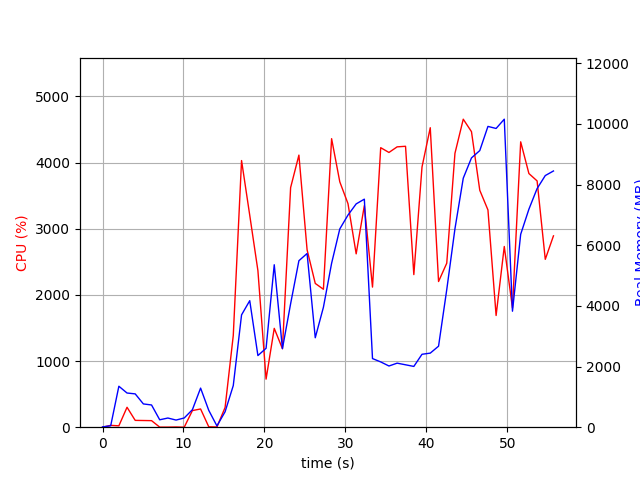

The table this chart was drawn from, first rows:
elapsed_time, nproc, cpu, mem_real, mem_virtual
3.910064697265625e-05, 1, 0.0, 9.734, 3191
1.007, 2, 27.8, 48, 154.8
2.016, 9, 20.8, 1351, 5311
3.025, 5, 301.3, 1127, 4004
4.034, 6, 103.1, 1099, 4310
5.043, 4, 101.1, 767.2, 3370
6.053, 3, 99.1, 732.9, 2982
7.062, 3, 1.0, 244.3, 2310
8.071, 3, 1.0, 302.5, 2378
9.08, 3, 3.0, 235.4, 2304
10.09, 3, 0.0, 304.1, 2380
11.1, 4, 251.3, 577.8, 3002
12.11, 8, 275.4, 1289, 4762
13.12, 5, 5.9, 555.8, 3182
14.13, 2, 3.0, 41.66, 3243
15.14, 1, 298.5, 509.2, 4487
16.15, 1, 1386, 1372, 7232
17.17, 1, 4031, 3703, 9565
18.18, 1, 3204, 4172, 9909
19.19, 1, 2367, 2362, 9909
20.2, 1, 726.6, 2602, 9909
21.21, 1, 1494, 5356, 15029
22.22, 1, 1186, 2590, 21249
23.23, 1, 3621, 4070, 21551
24.26, 1, 4113, 5489, 22569
25.27, 1, 2682, 5727, 22649
26.28, 1, 2173, 2949, 24697
27.28, 1, 2085, 3955, 22649
28.29, 1, 4361, 5404, 29467
29.31, 1, 3709, 6538, 29467
30.32, 1, 3379, 6994, 29467
31.33, 1, 2620, 7362, 29467
32.34, 1, 3350, 7518, 29467
33.35, 1, 2118, 2263, 27419
34.36, 1, 4225, 2152, 27419
35.38, 1, 4153, 2018, 27419
36.39, 1, 4238, 2112, 27419
37.43, 1, 4246, 2058, 27419
38.45, 1, 2307, 2004, 27931
39.46, 1, 3933, 2404, 32539
40.48, 1, 4527, 2442, 32539
41.51, 1, 2202, 2671, 33563
42.52, 1, 2479, 4534, 33563
43.53, 1, 4140, 6540, 33579
44.56, 1, 4656, 8210, 40767
45.57, 1, 4467, 8879, 40767
46.6, 1, 3581, 9120, 40767
47.61, 1, 3284, 9917, 40863
48.61, 1, 1689, 9849, 40863
49.62, 1, 2732, 10155, 40863
50.64, 1, 1801, 3824, 40863
51.65, 1, 4314, 6360, 41003
52.67, 1, 3834, 7187, 41003
53.68, 1, 3723, 7868, 41003
54.69, 1, 2537, 8296, 41115
55.7, 1, 2892, 8448, 41115
